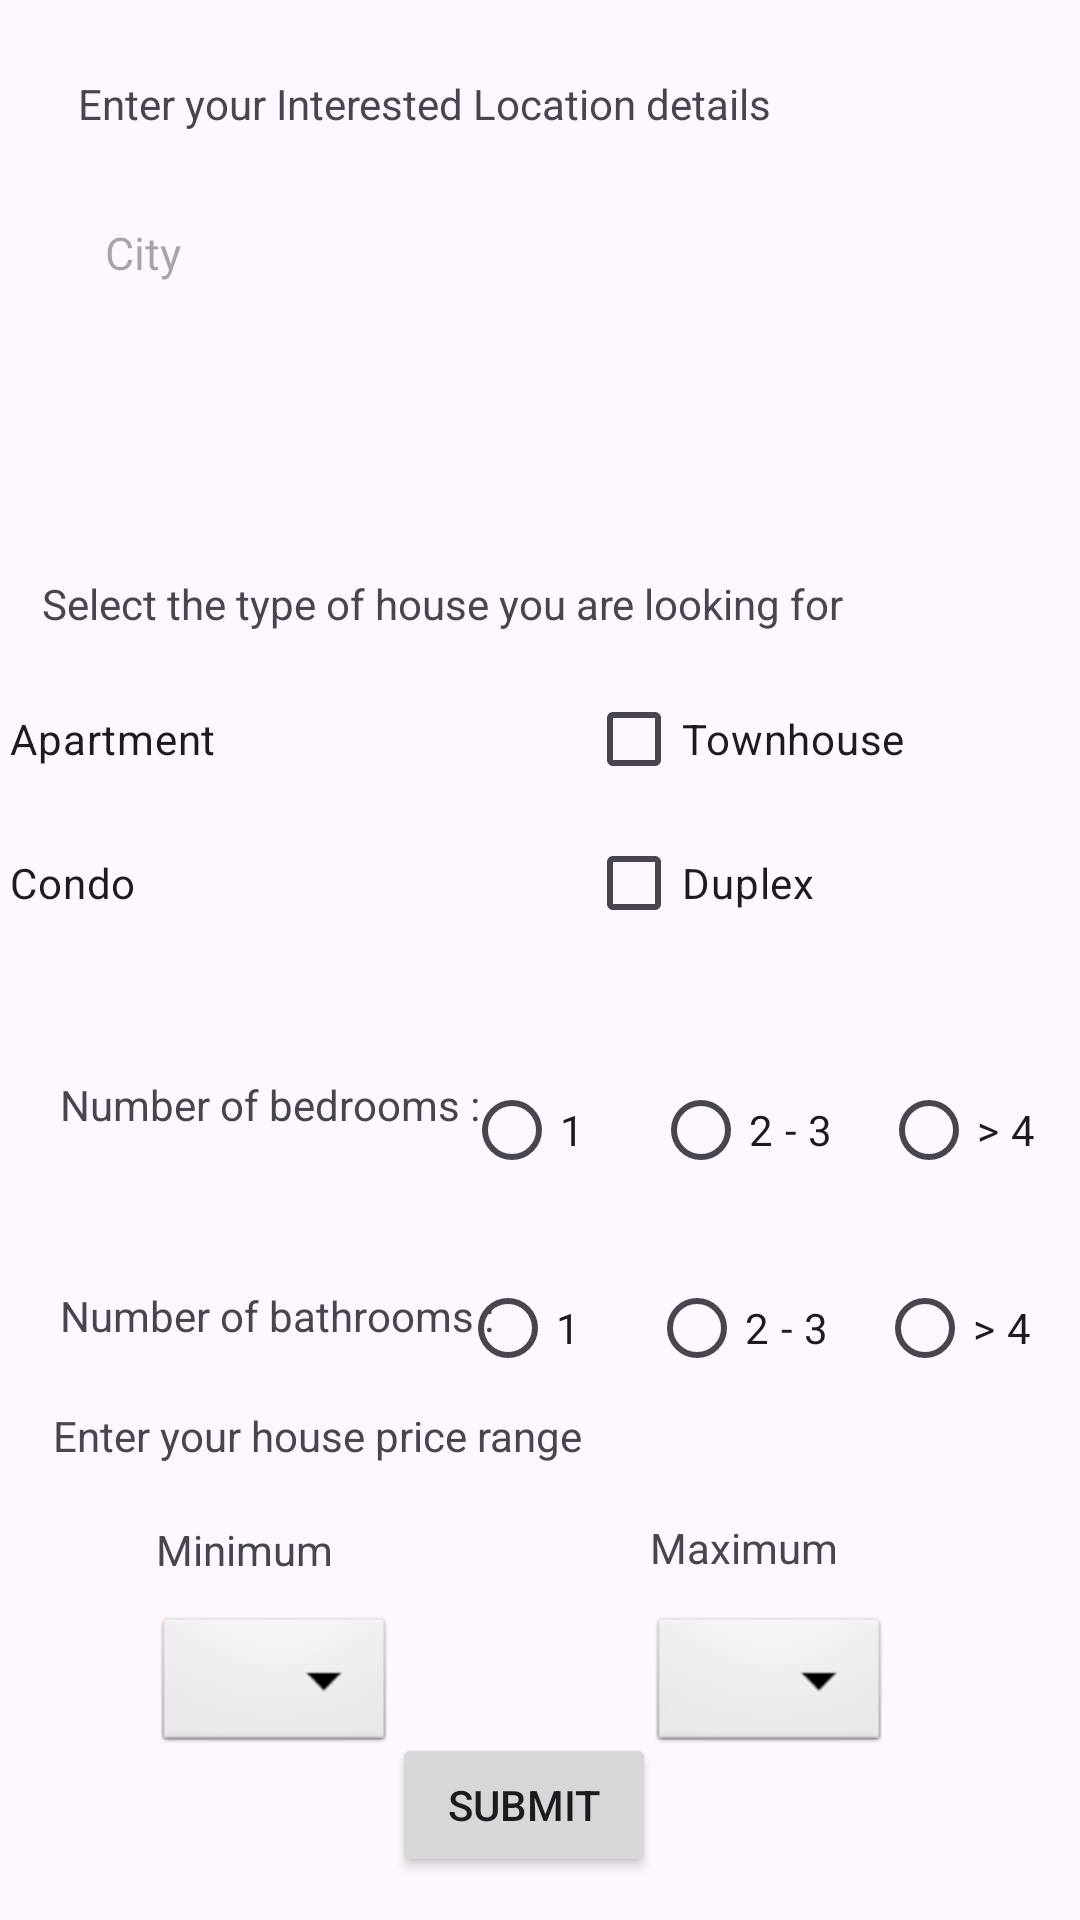

Write the Android layout XML for this screen, with the resource values it uses.
<!-- AndroidManifest.xml: application theme Theme.S3KB -->
<!-- res/layout/fragment_house_questions_seekers_survey.xml -->
<?xml version="1.0" encoding="utf-8"?>
<androidx.constraintlayout.widget.ConstraintLayout xmlns:android="http://schemas.android.com/apk/res/android"
    xmlns:app="http://schemas.android.com/apk/res-auto"
    xmlns:tools="http://schemas.android.com/tools"
    android:layout_width="match_parent"
    android:layout_height="match_parent"
    tools:context=".HouseQuestionsSeekersSurvey">


    <TextView
        android:id="@+id/enterLocationTextView"
        android:layout_width="wrap_content"
        android:layout_height="wrap_content"
        android:text="Enter your Interested Location details"
        app:layout_constraintBottom_toBottomOf="parent"
        app:layout_constraintEnd_toEndOf="parent"
        app:layout_constraintHorizontal_bias="0.201"
        app:layout_constraintStart_toStartOf="parent"
        app:layout_constraintTop_toTopOf="parent"
        app:layout_constraintVertical_bias="0.04" />

    <EditText
        android:id="@+id/editTextTextLocation"
        android:layout_width="match_parent"
        android:layout_height="50dp"
        android:layout_marginLeft="20dp"
        android:layout_marginRight="20dp"
        android:background="@drawable/edit_data"
        android:ems="10"
        android:hint="City"
        android:inputType="textPersonName"
        android:padding="15dp"
        android:textSize="15sp"
        app:layout_constraintBottom_toBottomOf="parent"
        app:layout_constraintEnd_toEndOf="parent"
        app:layout_constraintHorizontal_bias="0.059"
        app:layout_constraintStart_toStartOf="parent"
        app:layout_constraintTop_toBottomOf="@+id/enterLocationTextView"
        app:layout_constraintVertical_bias="0.028" />

    <HorizontalScrollView
        android:id="@+id/horizontalScrollView2"
        android:layout_width="match_parent"
        android:layout_height="wrap_content"
        app:layout_constraintBottom_toBottomOf="parent"
        app:layout_constraintEnd_toEndOf="parent"
        app:layout_constraintHorizontal_bias="0.457"
        app:layout_constraintStart_toStartOf="parent"
        app:layout_constraintTop_toBottomOf="@+id/editTextTextLocation"
        app:layout_constraintVertical_bias="0.03">

        <LinearLayout
            android:layout_width="wrap_content"
            android:layout_height="match_parent"
            android:orientation="vertical" />
    </HorizontalScrollView>

    <TextView
        android:id="@+id/typeOfHouseTextView"
        android:layout_width="wrap_content"
        android:layout_height="wrap_content"
        android:text="Select the type of house you are looking for"
        app:layout_constraintBottom_toBottomOf="parent"
        app:layout_constraintEnd_toEndOf="parent"
        app:layout_constraintHorizontal_bias="0.152"
        app:layout_constraintStart_toStartOf="parent"
        app:layout_constraintTop_toBottomOf="@+id/horizontalScrollView2"
        app:layout_constraintVertical_bias="0.134" />

    <RadioGroup
        android:id="@+id/radioGroup2"
        android:layout_width="389dp"
        android:layout_height="113dp"
        android:orientation="horizontal"
        app:layout_constraintBottom_toBottomOf="parent"
        app:layout_constraintEnd_toEndOf="parent"
        app:layout_constraintHorizontal_bias="1.0"
        app:layout_constraintStart_toStartOf="parent"
        app:layout_constraintTop_toBottomOf="@+id/typeOfHouseTextView"
        app:layout_constraintVertical_bias="0.037">

        <RadioGroup
            android:layout_width="224dp"
            android:layout_height="wrap_content">

            <CheckBox
                android:id="@+id/apartment_chkbox"
                android:layout_width="wrap_content"
                android:layout_height="wrap_content"
                android:text="Apartment" />


            <CheckBox
                android:id="@+id/condo_chkbox"
                android:layout_width="wrap_content"
                android:layout_height="wrap_content"
                android:text="Condo" />
        </RadioGroup>

        <RadioGroup
            android:layout_width="158dp"
            android:layout_height="wrap_content">

            <CheckBox
                android:id="@+id/townhouse_chkbox"
                android:layout_width="wrap_content"
                android:layout_height="wrap_content"
                android:text="Townhouse" />

            <CheckBox
                android:id="@+id/duplex_chkbox"
                android:layout_width="wrap_content"
                android:layout_height="wrap_content"
                android:text="Duplex" />

        </RadioGroup>
    </RadioGroup>

    <TextView
        android:id="@+id/priceRangeTextView"
        android:layout_width="wrap_content"
        android:layout_height="wrap_content"
        android:text="Enter your house price range"
        app:layout_constraintBottom_toBottomOf="parent"
        app:layout_constraintEnd_toEndOf="parent"
        app:layout_constraintHorizontal_bias="0.096"
        app:layout_constraintStart_toStartOf="parent"
        app:layout_constraintTop_toBottomOf="@+id/NumberOfBathroomTextView"
        app:layout_constraintVertical_bias="0.121" />

    <TextView
        android:id="@+id/minimumPriceTextView"
        android:layout_width="wrap_content"
        android:layout_height="wrap_content"
        android:text="Minimum"
        app:layout_constraintBottom_toBottomOf="parent"
        app:layout_constraintEnd_toEndOf="parent"
        app:layout_constraintHorizontal_bias="0.173"
        app:layout_constraintStart_toStartOf="parent"
        app:layout_constraintTop_toBottomOf="@+id/priceRangeTextView"
        app:layout_constraintVertical_bias="0.142" />

    <TextView
        android:id="@+id/maximumPriceTextView"
        android:layout_width="wrap_content"
        android:layout_height="wrap_content"
        android:text="Maximum"
        app:layout_constraintBottom_toBottomOf="parent"
        app:layout_constraintEnd_toEndOf="parent"
        app:layout_constraintHorizontal_bias="0.567"
        app:layout_constraintStart_toEndOf="@+id/minimumPriceTextView"
        app:layout_constraintTop_toBottomOf="@+id/priceRangeTextView"
        app:layout_constraintVertical_bias="0.139" />

    <TextView
        android:id="@+id/NumberOfBedroomTextView"
        android:layout_width="wrap_content"
        android:layout_height="wrap_content"
        android:text="Number of bedrooms : "
        app:layout_constraintBottom_toBottomOf="parent"
        app:layout_constraintEnd_toEndOf="parent"
        app:layout_constraintHorizontal_bias="0.093"
        app:layout_constraintStart_toStartOf="parent"
        app:layout_constraintTop_toBottomOf="@+id/radioGroup2"
        app:layout_constraintVertical_bias="0.082" />

    <TextView
        android:id="@+id/NumberOfBathroomTextView"
        android:layout_width="wrap_content"
        android:layout_height="wrap_content"
        android:text="Number of bathrooms : "
        app:layout_constraintBottom_toBottomOf="parent"
        app:layout_constraintEnd_toEndOf="parent"
        app:layout_constraintHorizontal_bias="0.095"
        app:layout_constraintStart_toStartOf="parent"
        app:layout_constraintTop_toBottomOf="@+id/NumberOfBedroomTextView"
        app:layout_constraintVertical_bias="0.211" />

    <RadioGroup
        android:id="@+id/bedroomRadioGroup"
        android:layout_width="212dp"
        android:layout_height="52dp"
        android:orientation="horizontal"
        app:layout_constraintBottom_toBottomOf="parent"
        app:layout_constraintEnd_toEndOf="parent"
        app:layout_constraintHorizontal_bias="0.567"
        app:layout_constraintStart_toEndOf="@+id/NumberOfBedroomTextView"
        app:layout_constraintTop_toBottomOf="@+id/radioGroup2"
        app:layout_constraintVertical_bias="0.068">

        <RadioButton
            android:id="@+id/oneBedroom"
            android:layout_width="63dp"
            android:layout_height="wrap_content"
            android:text="1" />

        <RadioButton
            android:id="@+id/twoToThreeBedrooms"
            android:layout_width="76dp"
            android:layout_height="wrap_content"
            android:text="2 - 3" />

        <RadioButton
            android:id="@+id/moreBedrooms"
            android:layout_width="match_parent"
            android:layout_height="wrap_content"
            android:text="> 4" />

    </RadioGroup>

    <RadioGroup
        android:id="@+id/bathroomRadioGroup"
        android:layout_width="216dp"
        android:layout_height="51dp"
        android:orientation="horizontal"
        app:layout_constraintBottom_toBottomOf="parent"
        app:layout_constraintEnd_toEndOf="parent"
        app:layout_constraintHorizontal_bias="0.617"
        app:layout_constraintStart_toEndOf="@+id/NumberOfBathroomTextView"
        app:layout_constraintTop_toBottomOf="@+id/bedroomRadioGroup"
        app:layout_constraintVertical_bias="0.076">


        <RadioButton
            android:id="@+id/oneBathroom"
            android:layout_width="63dp"
            android:layout_height="wrap_content"
            android:text="1" />

        <RadioButton
            android:id="@+id/twoToThreeBathrooms"
            android:layout_width="76dp"
            android:layout_height="wrap_content"
            android:text="2 - 3" />

        <RadioButton
            android:id="@+id/moreBathrooms"
            android:layout_width="match_parent"
            android:layout_height="wrap_content"
            android:text="> 4" />


    </RadioGroup>

    <Spinner
        android:id="@+id/minimumPriceSpinner"
        android:layout_width="wrap_content"
        android:layout_height="wrap_content"
        android:background="@android:drawable/btn_dropdown"
        android:spinnerMode="dropdown"
        app:layout_constraintBottom_toBottomOf="parent"
        app:layout_constraintEnd_toEndOf="parent"
        app:layout_constraintHorizontal_bias="0.184"
        app:layout_constraintStart_toStartOf="parent"
        app:layout_constraintTop_toBottomOf="@+id/minimumPriceTextView"
        app:layout_constraintVertical_bias="0.176" />

    <Spinner
        android:id="@+id/maximumPriceSpinner"
        android:layout_width="wrap_content"
        android:layout_height="wrap_content"
        android:background="@android:drawable/btn_dropdown"
        android:spinnerMode="dropdown"
        app:layout_constraintBottom_toBottomOf="parent"
        app:layout_constraintEnd_toEndOf="parent"
        app:layout_constraintHorizontal_bias="0.573"
        app:layout_constraintStart_toEndOf="@+id/minimumPriceSpinner"
        app:layout_constraintTop_toBottomOf="@+id/maximumPriceTextView"
        app:layout_constraintVertical_bias="0.184" />


    <Button
        android:id="@+id/surveySubmitBtn"
        android:layout_width="wrap_content"
        android:layout_height="wrap_content"
        android:text="Submit"
        app:layout_constraintBottom_toBottomOf="parent"
        app:layout_constraintEnd_toStartOf="@+id/maximumPriceSpinner"
        app:layout_constraintHorizontal_bias="0.444"
        app:layout_constraintStart_toEndOf="@+id/minimumPriceSpinner"
        app:layout_constraintTop_toTopOf="parent"
        app:layout_constraintVertical_bias="0.976" />


</androidx.constraintlayout.widget.ConstraintLayout>
<!-- resources referenced by this layout -->
<resources>
  <style name="Theme.S3KB" parent="Base.Theme.S3KB" />
  <style name="Base.Theme.S3KB" parent="Theme.Material3.DayNight.NoActionBar">
          
          
      </style>
</resources>
